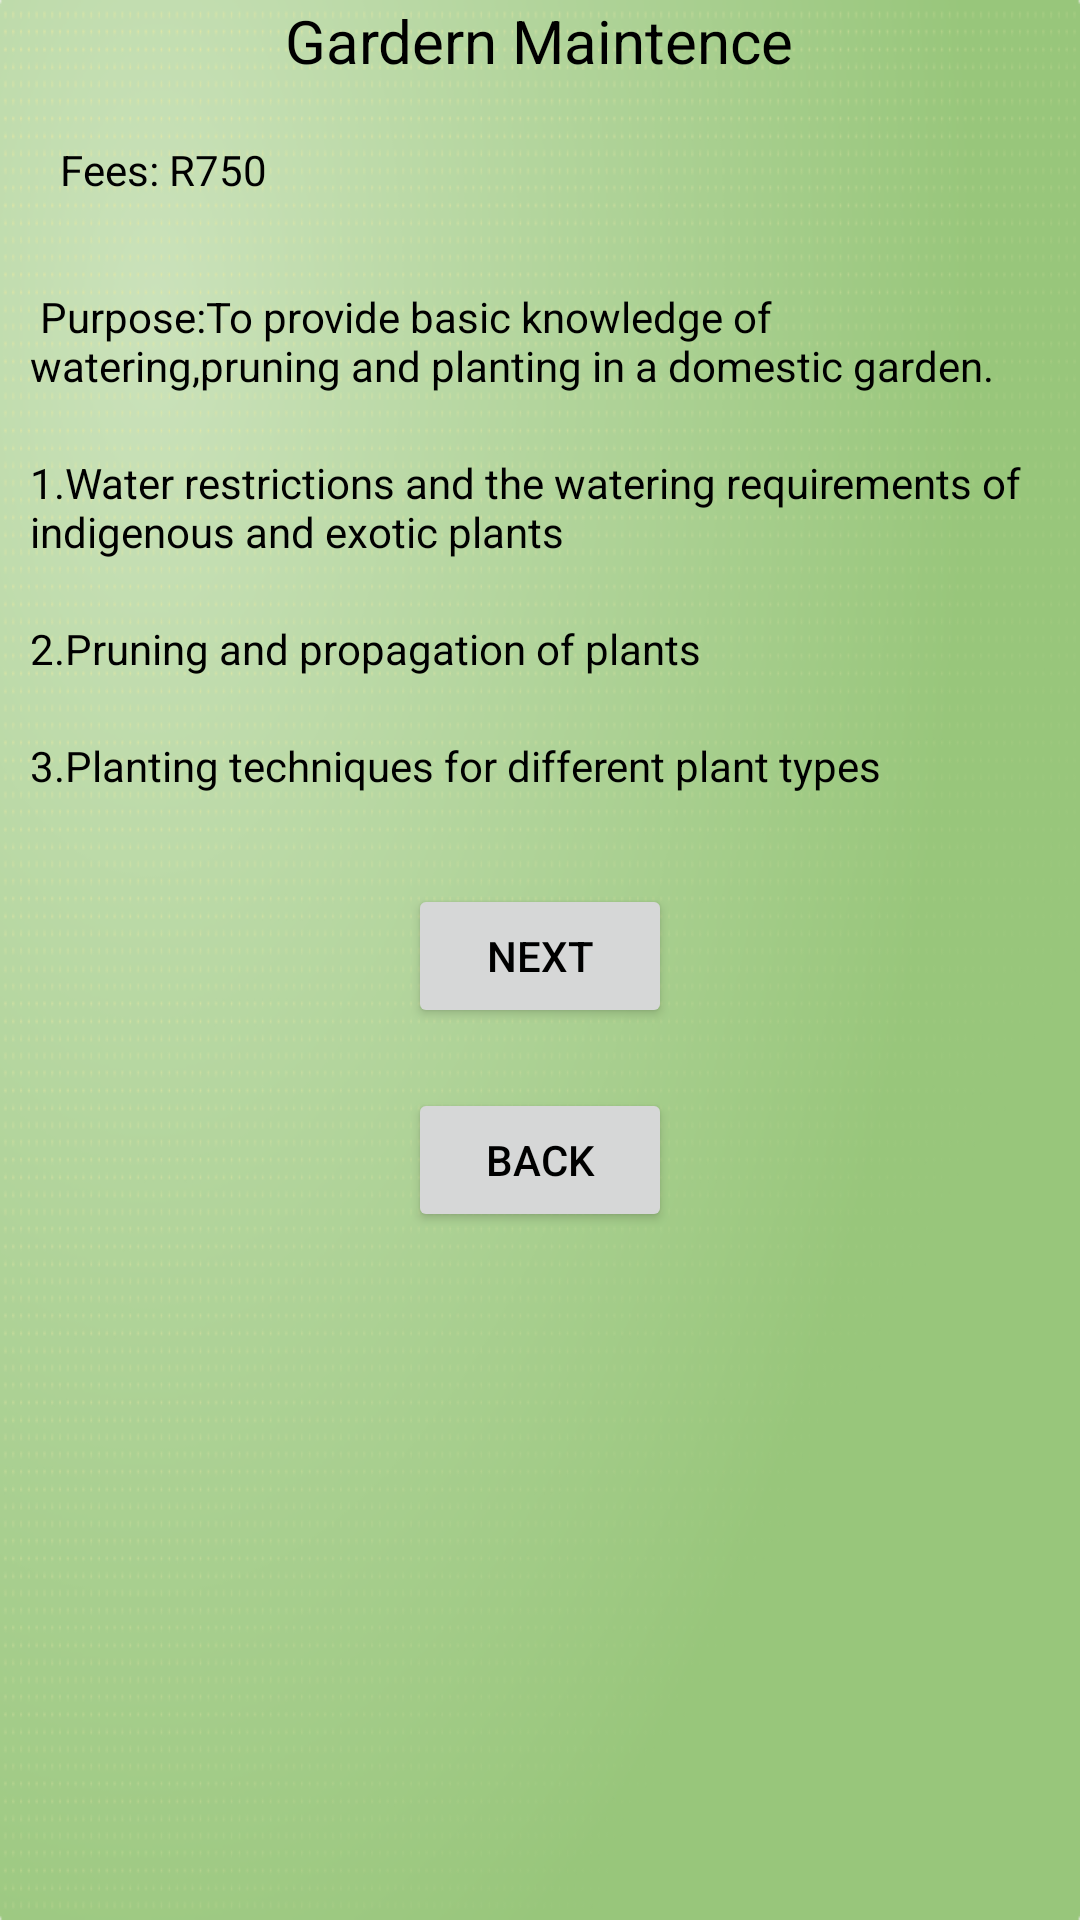

Here is an Android app screen rendered from its layout file. Give the layout XML and the strings, colors and styles it references.
<!-- AndroidManifest.xml: application theme Theme.EmpoweringthenationsST10494672ST10478718 -->
<!-- res/layout/activity_gardern_maintence.xml -->
<?xml version="1.0" encoding="utf-8"?>
<LinearLayout xmlns:android="http://schemas.android.com/apk/res/android"
    xmlns:app="http://schemas.android.com/apk/res-auto"
    xmlns:tools="http://schemas.android.com/tools"
    android:id="@+id/main"
    android:layout_width="match_parent"
    android:layout_height="match_parent"
    android:orientation="vertical"
    android:background="@drawable/img_3"
    tools:context=".GardernMaintence">

    <TextView
        android:id="@+id/txtPageName"
        android:layout_width="wrap_content"
        android:layout_height="wrap_content"
        android:text="Gardern Maintence"
        android:layout_gravity="center"
        android:textColor="@color/black"
        android:textSize="20dp"/>

    <TextView
        android:id="@+id/txtPrice"
        android:layout_width="wrap_content"
        android:layout_height="wrap_content"
        android:layout_margin="20dp"
        android:textColor="@color/black"
        android:text="Fees: R750"/>

    <TextView
        android:id="@+id/txtDescription"
        android:layout_width="wrap_content"
        android:layout_height="wrap_content"
        android:layout_margin="10dp"
        android:textColor="@color/black"
        android:text=" Purpose:To provide basic knowledge of watering,pruning and planting in a domestic garden."/>

    <TextView
        android:id="@+id/txtContent1"
        android:layout_width="wrap_content"
        android:layout_height="wrap_content"
        android:layout_margin="10dp"
        android:textColor="@color/black"
        android:text="1.Water restrictions and the watering requirements of indigenous and exotic plants"/>

    <TextView
        android:id="@+id/txtContent2"
        android:layout_width="wrap_content"
        android:layout_height="wrap_content"
        android:layout_margin="10dp"
        android:textColor="@color/black"
        android:text="2.Pruning and propagation of plants"/>

    <TextView
        android:id="@+id/txtContent3"
        android:layout_width="wrap_content"
        android:layout_height="wrap_content"
        android:layout_margin="10dp"
        android:textColor="@color/black"
        android:text="3.Planting techniques for different plant types"/>


    <androidx.appcompat.widget.AppCompatButton
        android:id="@+id/btnNext"
        android:layout_width="wrap_content"
        android:layout_height="wrap_content"
        android:layout_gravity="center"
        android:layout_margin="20dp"
        android:textColor="@color/black"
        android:text="Next"/>

    <androidx.appcompat.widget.AppCompatButton
        android:id="@+id/btnBack"
        android:layout_width="wrap_content"
        android:layout_height="wrap_content"
        android:layout_gravity="center"
        android:textColor="@color/black"
        android:text="Back"/>
</LinearLayout>
<!-- resources referenced by this layout -->
<resources>
  <!-- drawable img_3: png bitmap (drawable, 230517 bytes) -->
  <style name="Theme.EmpoweringthenationsST10494672ST10478718" parent="Base.Theme.EmpoweringthenationsST10494672ST10478718" />
  <style name="Base.Theme.EmpoweringthenationsST10494672ST10478718" parent="Theme.Material3.DayNight.NoActionBar">
          
          
      </style>
  <!-- not gathered from this repository: default colours our renderer supplied (Android Studio template values) -->
  <color name="black">#FF000000</color>
</resources>
